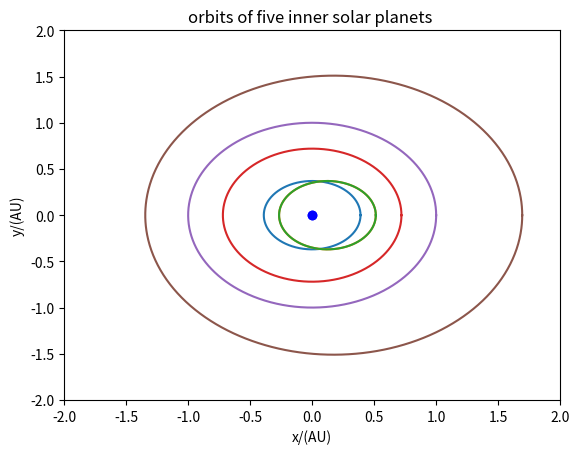
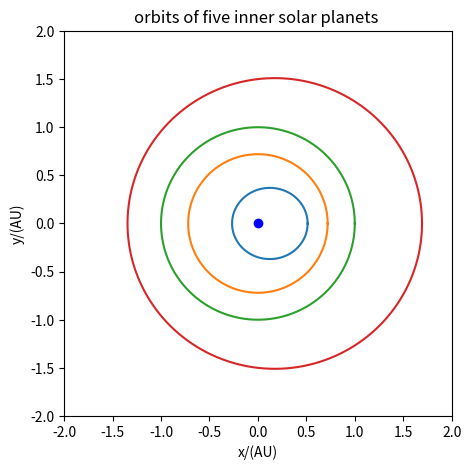

The script that saved these images, in order:
import matplotlib.pyplot as plt
import numpy as np
import matplotlib as mpl

# Task 2 , plotting elliptical orbits

#solar system
from math import pi
from math import sqrt

# (u)- x-position of the center (v)- y-position of the center (a)-semi-major axis (b)- semi-minor axis



def ellipse(u,v,a,b):
    t=np.linspace(0, 2*pi,1000)
    plt.plot(u+a*np.cos(t),v+b*np.sin(t))
    
def ellipse_cent(u,v,a,b):
    t=np.linspace(0, 2*pi,1000)
    c = sqrt(a*a - b*b) #positions of focuses are (-c;0), (c;0)
    plt.plot(u+a*np.cos(t)+c,v+b*np.sin(t))
    



##
## Два меркурия. Как рисовали вы и сдвинутый
## функция ellipse_cent

# Sun

plt.plot(0, 0, 'bo')


# Mercury

ellipse(0
,0,0.39,0.37)

ellipse_cent(0
,0,0.39,0.37)


plt.xlabel('x/(AU)')
plt.ylabel('y/(AU)')
plt.title('orbits of five inner solar planets ')
plt.xlim(-1, 1)
plt.ylim(-1, 1)

plt.show()


##
## 4 орбиты отцентрованные по фокусу
## 

# Sun

plt.plot(0, 0, 'bo')


# Mercury

ellipse_cent(0
,0,0.39,0.37)

# Venus

ellipse_cent(0,0,0.72,0.72)

# Earth

ellipse_cent(0,0,1,1)

# Mars

ellipse_cent(0
,0,1.52,1.51)

plt.xlabel('x/(AU)')
plt.ylabel('y/(AU)')
plt.title('orbits of five inner solar planets ')
plt.xlim(-2, 2)
plt.ylim(-2, 2)



plt.show()


##
## Делаем картинку квадратной: меньше искажений
## plt.figure(figsize=(5, 5))


plt.figure(figsize=(5, 5))
# Sun

plt.plot(0, 0, 'bo')


# Mercury

ellipse_cent(0
,0,0.39,0.37)

# Venus

ellipse_cent(0,0,0.72,0.72)

# Earth

ellipse_cent(0,0,1,1)

# Mars

ellipse_cent(0
,0,1.52,1.51)

plt.xlabel('x/(AU)')
plt.ylabel('y/(AU)')
plt.title('orbits of five inner solar planets ')
plt.xlim(-2, 2)
plt.ylim(-2, 2)



plt.show()




